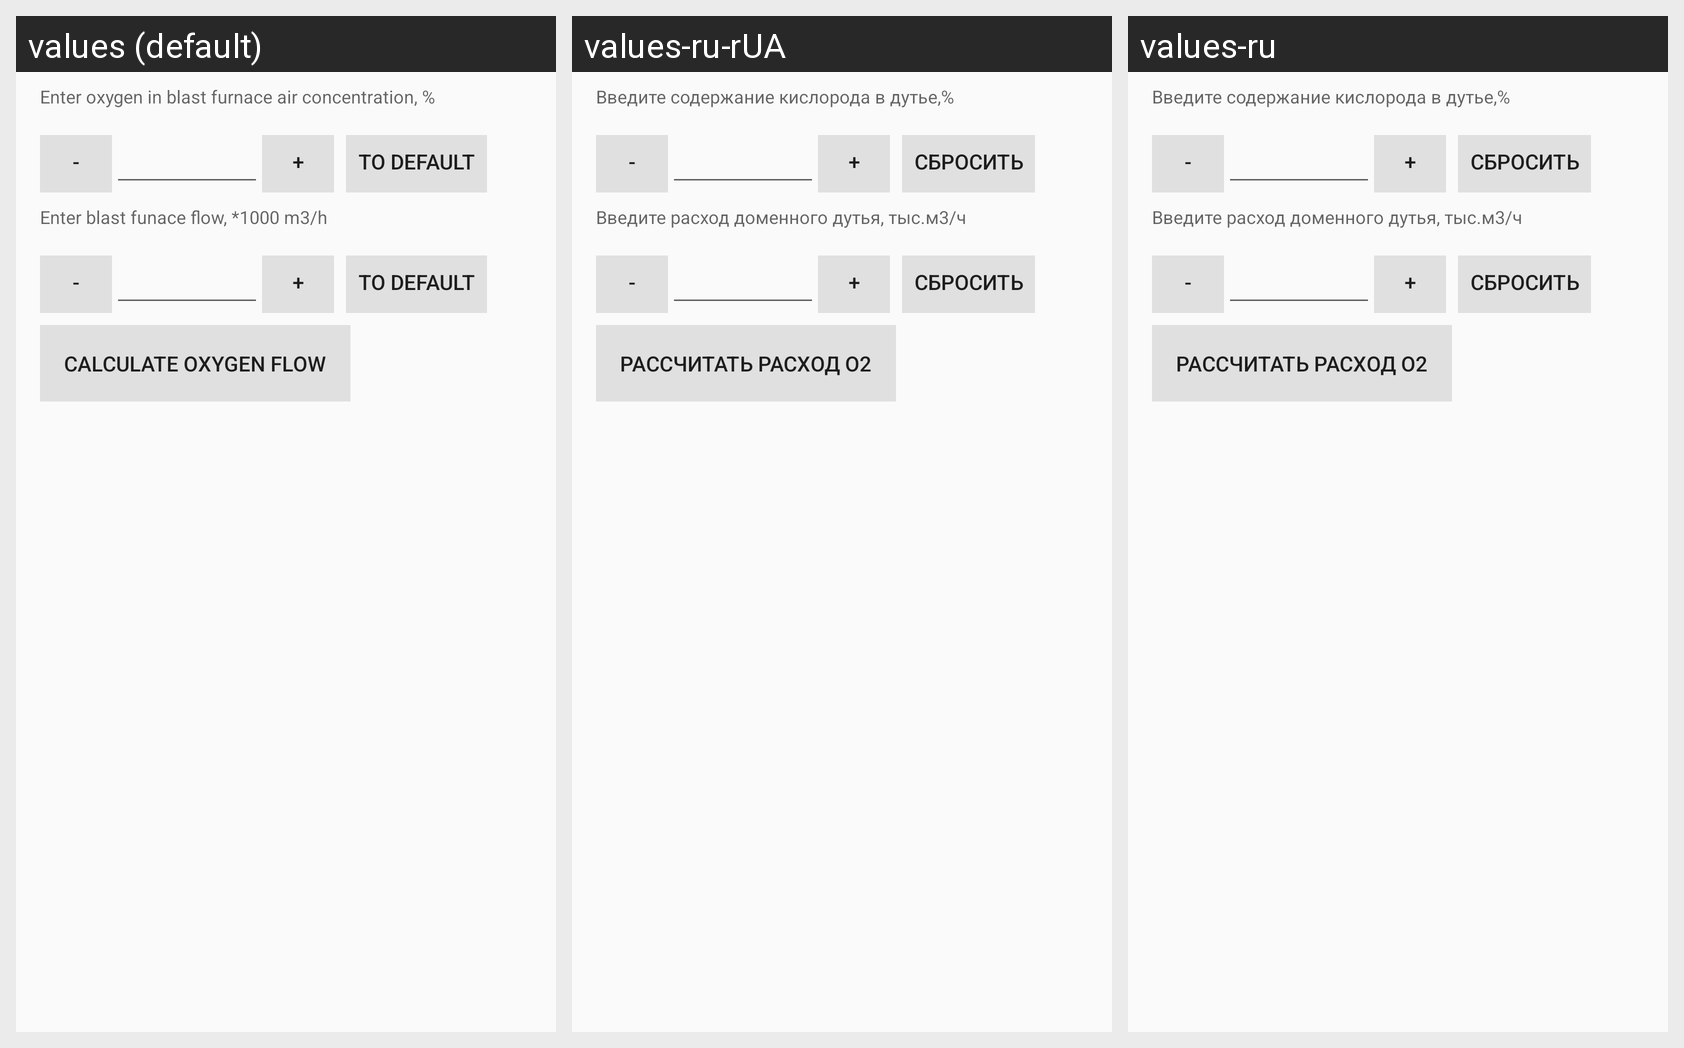

Here is an Android app screen in its default locale and in the app's own translations. Write out the translated-string differences for the strings that appear on this screen.
Android screen res/layout/activity_calc_oxy_flow.xml rendered under 3 locales, left to right: values (default), values-ru-rUA, values-ru. Device: Nexus 5 (rendered at 1080×1920; each locale shown at half size, 540×960, under a caption strip naming it); theme AppTheme.
Strings drawn on this screen, with the default value and each locale's value (text and hints the layout hard-codes appear in the picture but are not listed):

decrement
  values: -
  values-ru-rUA: -  [not translated; the default value is used]
  values-ru: -  [not translated; the default value is used]

increment
  values: +
  values-ru-rUA: +  [not translated; the default value is used]
  values-ru: +  [not translated; the default value is used]

to_default_button
  values: to default
  values-ru-rUA: Сбросить
  values-ru: Сбросить

enter_air_flow
  values: Enter blast funace flow, *1000 m3/h
  values-ru-rUA: Введите расход доменного дутья, тыс.м3/ч
  values-ru: Введите расход доменного дутья, тыс.м3/ч

find_oxy_flow
  values: Calculate oxygen flow
  values-ru-rUA: Рассчитать расход О2
  values-ru: Рассчитать расход О2
